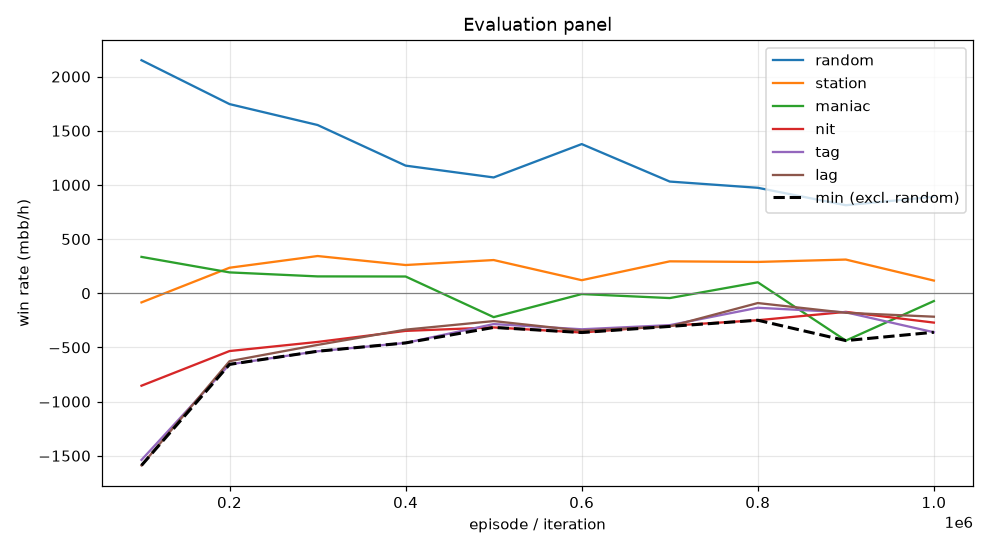

The table this chart was drawn from, first rows:
episode, min, mean, random_mean, random_se, station_mean, station_se, maniac_mean, maniac_se, nit_mean, nit_se, tag_mean, tag_se, lag_mean, lag_se, act_call, act_raise, act_fold, act_check
99999, -1589, -746.0, 2151, 115.8, -84.5, 54.8, 335.5, 150.9, -853.5, 130.7, -1538, 150.3, -1589, 155.2, 0.2719, 0.6322, 0.00905, 0.08688
199999, -656.5, -277.8, 1746, 104.6, 235.5, 45.6, 192.5, 68.08, -533.5, 102, -656.5, 96.28, -627.0, 85.15, 0.4456, 0.4522, 0.003173, 0.09902
299999, -535.5, -192.6, 1553, 97.4, 343.5, 51.12, 155.5, 42.43, -449.5, 91.09, -535.5, 84.95, -477.0, 75.83, 0.4913, 0.3749, 0.003079, 0.1307
399999, -458.5, -145.4, 1178, 89.28, 260.5, 82.75, 154.5, 108.9, -347.5, 88.87, -458.5, 94.77, -336.0, 100.4, 0.427, 0.4338, 0.07867, 0.06058
499999, -315.5, -154.2, 1069, 83.39, 306.5, 67.55, -220.5, 136.6, -315.5, 76.72, -284.5, 89.04, -257.0, 100.3, 0.3922, 0.364, 0.09781, 0.146
599999, -362.5, -185.4, 1377, 96.09, 120.5, 79.3, -7.5, 178.4, -362.5, 99.82, -332.5, 111, -345.0, 120.9, 0.2999, 0.5781, 0.09268, 0.02941
699999, -306.0, -130.0, 1031, 90.51, 294.5, 83.68, -44.5, 174.6, -299.5, 79.82, -294.5, 101.9, -306.0, 117.5, 0.2957, 0.4933, 0.1416, 0.06943
799999, -249.0, -16.7, 973.5, 82.44, 289.0, 80.77, 101.0, 140.7, -249.0, 72.43, -134.0, 89.17, -90.5, 102.5, 0.3581, 0.4013, 0.1325, 0.108
899999, -437.0, -130.9, 812.5, 81.28, 311.0, 72.76, -437.0, 143.7, -172.0, 69.35, -176.0, 83.46, -180.5, 101.1, 0.3709, 0.3424, 0.1253, 0.1614
999999, -360.0, -160.5, 890.5, 80.47, 117.0, 70.54, -72.0, 180.6, -271.0, 73.95, -360.0, 94.24, -216.5, 111.6, 0.2881, 0.4155, 0.135, 0.1613
